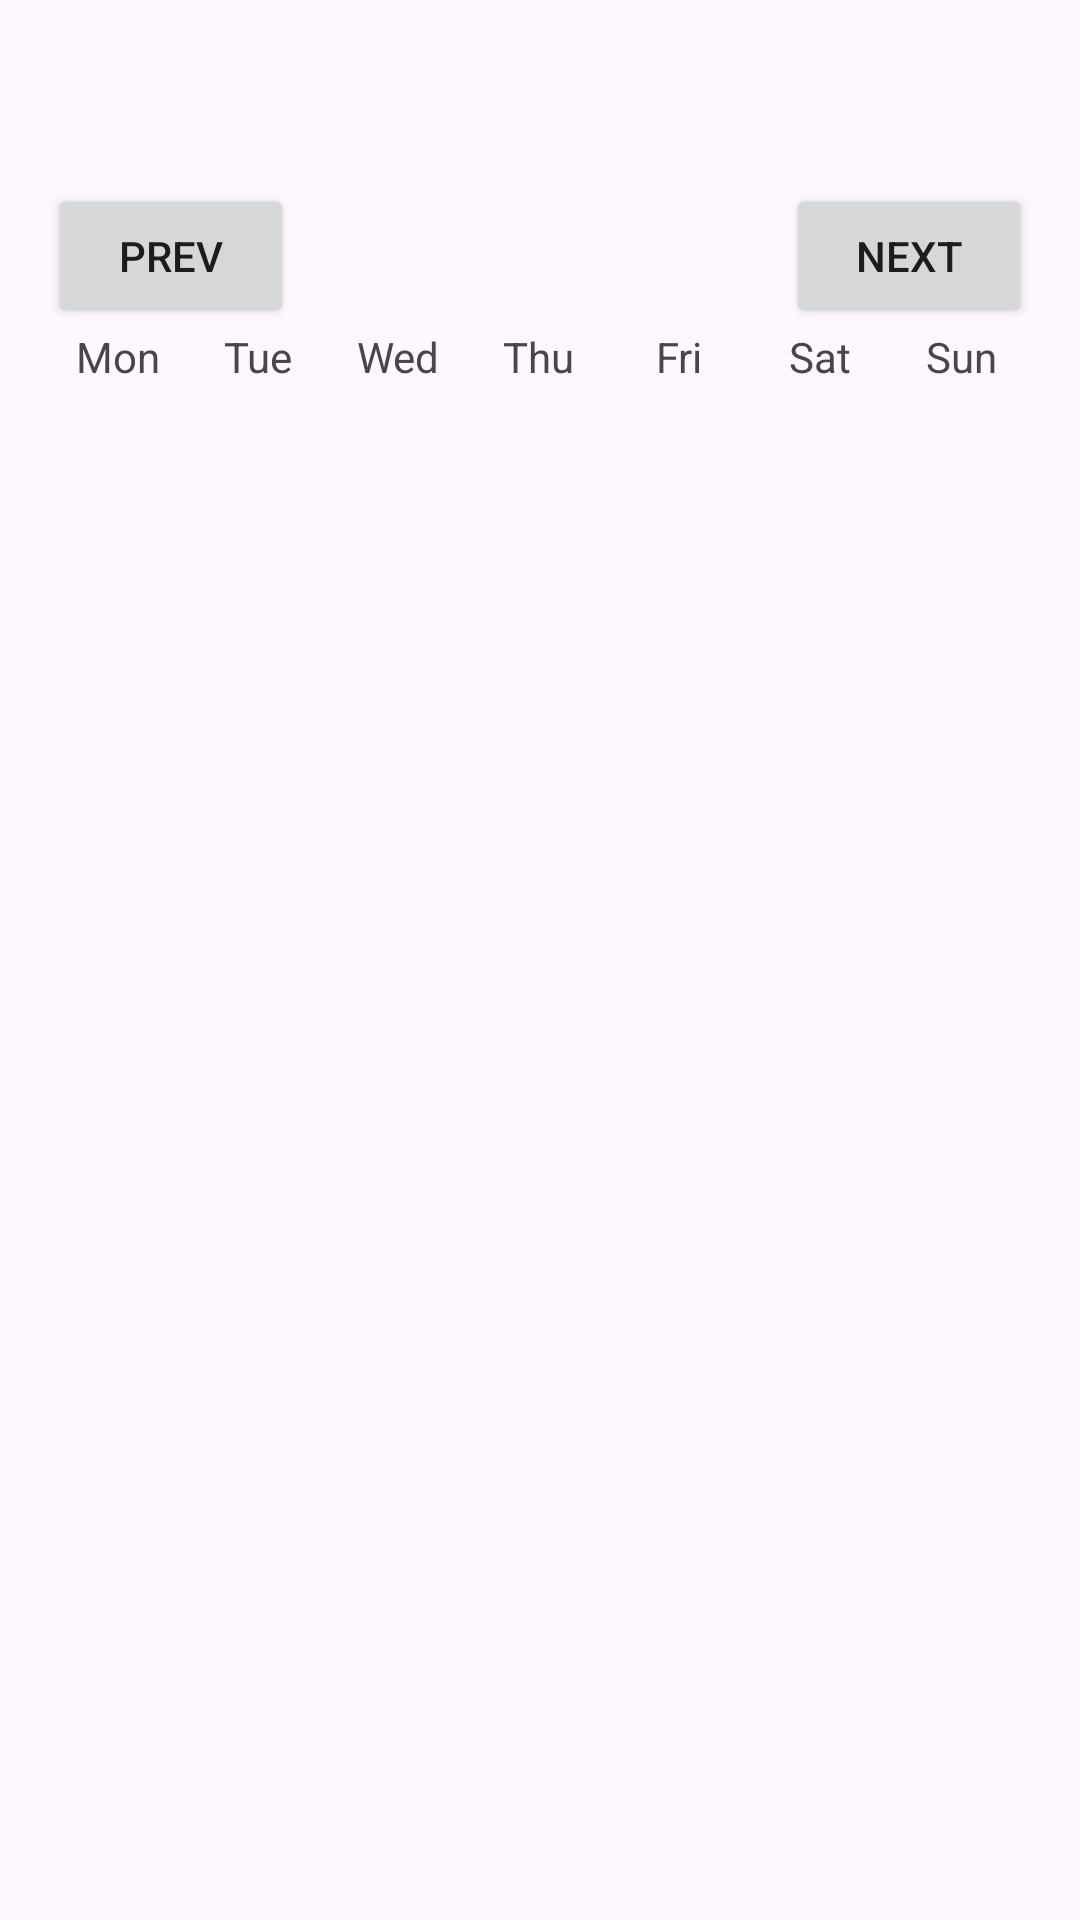

Reconstruct the res/layout file that produces this screen, plus the resources it refers to.
<!-- AndroidManifest.xml: application theme Theme.RoutineBuilder -->
<!-- res/layout/activity_calendar.xml -->
<?xml version="1.0" encoding="utf-8"?>
<LinearLayout xmlns:android="http://schemas.android.com/apk/res/android"
    android:layout_width="match_parent"
    android:layout_height="match_parent"
    android:orientation="vertical"
    android:padding="16dp">

    <TextView
        android:id="@+id/tvRoutineTitle"
        android:layout_width="wrap_content"
        android:layout_height="wrap_content"
        android:textSize="22sp"
        android:textStyle="bold"
        android:layout_marginBottom="16dp"
        />

    <LinearLayout
        android:layout_width="match_parent"
        android:layout_height="wrap_content"
        android:orientation="horizontal">

        <Button
            android:id="@+id/btnPreviousMonth"
            android:layout_width="0dp"
            android:layout_height="wrap_content"
            android:layout_weight="1"
            android:text="@string/prev" />

        <TextView
            android:id="@+id/tvMonthLabel"
            android:layout_width="0dp"
            android:layout_height="wrap_content"
            android:layout_weight="2"
            android:gravity="center"
            android:textSize="18sp"/>

        <Button
            android:id="@+id/btnNextMonth"
            android:layout_width="0dp"
            android:layout_height="wrap_content"
            android:layout_weight="1"
            android:text="@string/next" />
    </LinearLayout>

    <LinearLayout
        android:id="@+id/weekHeader"
        android:layout_width="match_parent"
        android:layout_height="wrap_content"
        android:orientation="horizontal">

        <TextView
            android:layout_width="0dp"
            android:layout_height="wrap_content"
            android:layout_weight="1"
            android:gravity="center"
            android:text="@string/mon"/>

        <TextView
            android:layout_width="0dp"
            android:layout_height="wrap_content"
            android:layout_weight="1"
            android:gravity="center"
            android:text="@string/tue"/>

        <TextView
            android:layout_width="0dp"
            android:layout_height="wrap_content"
            android:layout_weight="1"
            android:gravity="center"
            android:text="@string/wed"/>

        <TextView
            android:layout_width="0dp"
            android:layout_height="wrap_content"
            android:layout_weight="1"
            android:gravity="center"
            android:text="@string/thu"/>

        <TextView
            android:layout_width="0dp"
            android:layout_height="wrap_content"
            android:layout_weight="1"
            android:gravity="center"
            android:text="@string/fri"/>

        <TextView
            android:layout_width="0dp"
            android:layout_height="wrap_content"
            android:layout_weight="1"
            android:gravity="center"
            android:text="@string/sat"/>

        <TextView
            android:layout_width="0dp"
            android:layout_height="wrap_content"
            android:layout_weight="1"
            android:gravity="center"
            android:text="@string/sun"/>
    </LinearLayout>

    <androidx.recyclerview.widget.RecyclerView
        android:id="@+id/calendarRecycler"
        android:layout_width="match_parent"
        android:layout_height="0dp"
        android:layout_weight="1"/>

</LinearLayout>
<!-- resources referenced by this layout -->
<resources>
  <string name="fri">Fri</string>
  <string name="mon">Mon</string>
  <string name="next">Next</string>
  <string name="prev">Prev</string>
  <string name="sat">Sat</string>
  <string name="sun">Sun</string>
  <string name="thu">Thu</string>
  <string name="tue">Tue</string>
  <string name="wed">Wed</string>
  <style name="Theme.RoutineBuilder" parent="android:Theme.Material.Light.NoActionBar" />
</resources>
